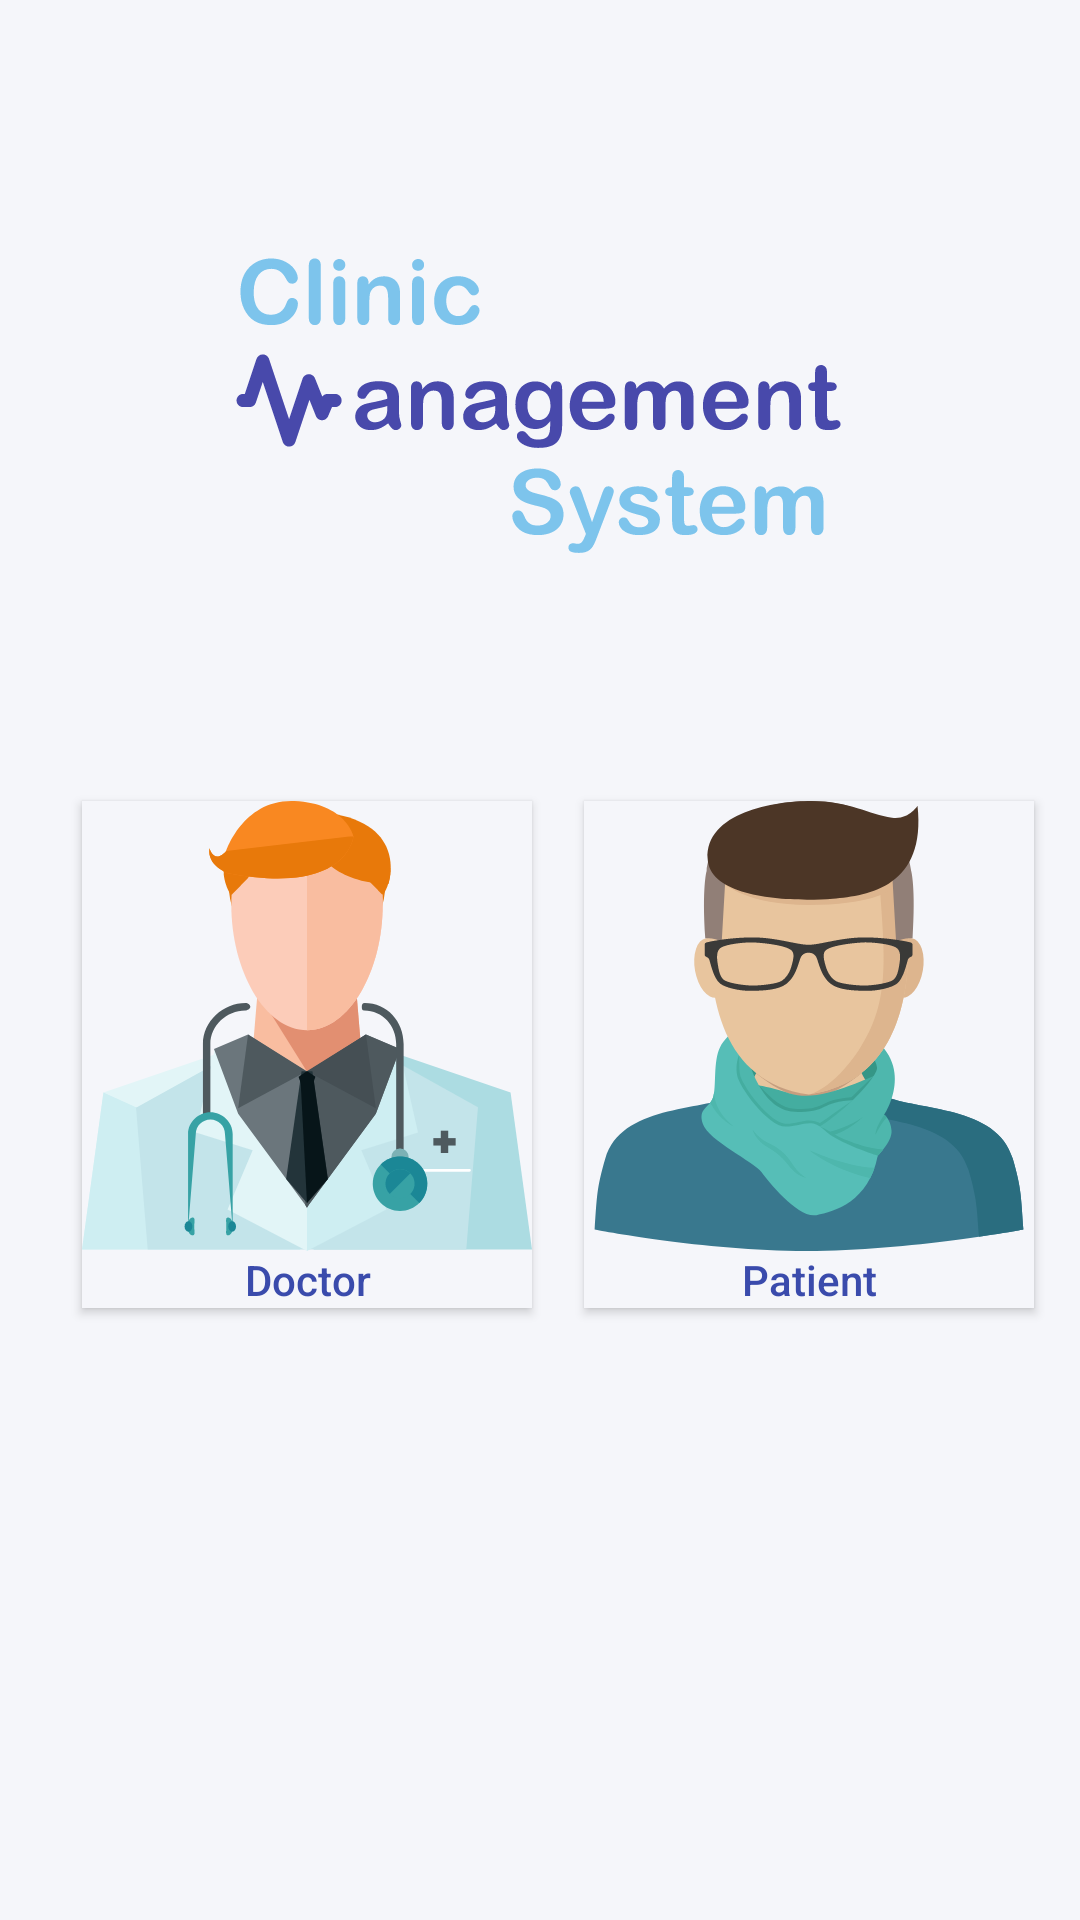

This screen was rendered from an Android layout file. Write that file and the resources it references.
<!-- AndroidManifest.xml: application theme Theme.ClinicMangmentSystem -->
<!-- res/layout/activity_select.xml -->
<?xml version="1.0" encoding="utf-8"?>
<androidx.constraintlayout.widget.ConstraintLayout xmlns:android="http://schemas.android.com/apk/res/android"
    xmlns:app="http://schemas.android.com/apk/res-auto"
    xmlns:tools="http://schemas.android.com/tools"
    android:layout_width="match_parent"
    android:layout_height="match_parent"
    android:background="@color/background"
    tools:context=".SelectActivity">

    <ImageView
        android:id="@+id/imageView2"
        android:layout_width="wrap_content"
        android:layout_height="wrap_content"

        android:src="@drawable/ic_group22"
        app:layout_constraintBottom_toBottomOf="parent"
        app:layout_constraintEnd_toEndOf="parent"
        app:layout_constraintHorizontal_bias="0.497"
        app:layout_constraintStart_toStartOf="parent"
        app:layout_constraintTop_toTopOf="parent"
        app:layout_constraintVertical_bias="0.148" />

    <Button

        android:id="@+id/selectdoctor"
        android:layout_width="wrap_content"
        android:layout_height="wrap_content"
        android:background="@color/background"
        android:drawableTop="@drawable/ic_doctor_svgrepo_com"
        android:text="Doctor"
        android:textAllCaps="false"
        android:elevation="10dp"
        android:textColor="@color/fristcolor"
        app:layout_constraintBottom_toBottomOf="parent"
        app:layout_constraintEnd_toEndOf="parent"
        app:layout_constraintHorizontal_bias="0.13"
        app:layout_constraintStart_toStartOf="parent"
        app:layout_constraintTop_toBottomOf="@+id/imageView2"
        app:layout_constraintVertical_bias="0.287" />

    <Button
        android:id="@+id/patient"
        android:layout_width="wrap_content"
        android:layout_height="wrap_content"
        android:background="@color/background"
        android:drawableTop="@drawable/patient"
        android:text="Patient"
        android:textAllCaps="false"
        android:elevation="10dp"
        android:textColor="@color/fristcolor"
        app:layout_constraintBottom_toBottomOf="parent"
        app:layout_constraintEnd_toEndOf="parent"
        app:layout_constraintHorizontal_bias="0.532"
        app:layout_constraintStart_toEndOf="@+id/selectdoctor"
        app:layout_constraintTop_toBottomOf="@+id/imageView2"
        app:layout_constraintVertical_bias="0.287" />


</androidx.constraintlayout.widget.ConstraintLayout>
<!-- resources referenced by this layout -->
<resources>
  <color name="background">#F5F6FA</color>
  <color name="fristcolor">#3A4BAC</color>
  <!-- drawable ic_doctor_svgrepo_com: vector/xml drawable (drawable, 6432 chars, omitted) -->
  <!-- drawable ic_group22: vector/xml drawable (drawable, 29638 chars, omitted) -->
  <!-- drawable patient: vector/xml drawable (drawable, 10749 chars, omitted) -->
  <style name="Theme.ClinicMangmentSystem" parent="Theme.AppCompat.DayNight.NoActionBar">
          
          <item name="colorPrimary">@color/secondcolor</item>
          <item name="colorPrimaryVariant">@color/secondcolor</item>
          <item name="colorOnPrimary">@color/white</item>
          
          <item name="colorSecondary">@color/teal_200</item>
          <item name="colorSecondaryVariant">@color/teal_700</item>
          <item name="colorOnSecondary">@color/black</item>
          
          <item name="android:statusBarColor" tools:targetApi="l">?attr/colorPrimaryVariant</item>
          <item name="android:editTextColor">@color/black</item>
          
      </style>
  <color name="secondcolor">#03A9F4</color>
  <color name="white">#FFFFFFFF</color>
  <color name="teal_200">#FF03DAC5</color>
  <color name="teal_700">#FF018786</color>
  <color name="black">#FF000000</color>
</resources>
